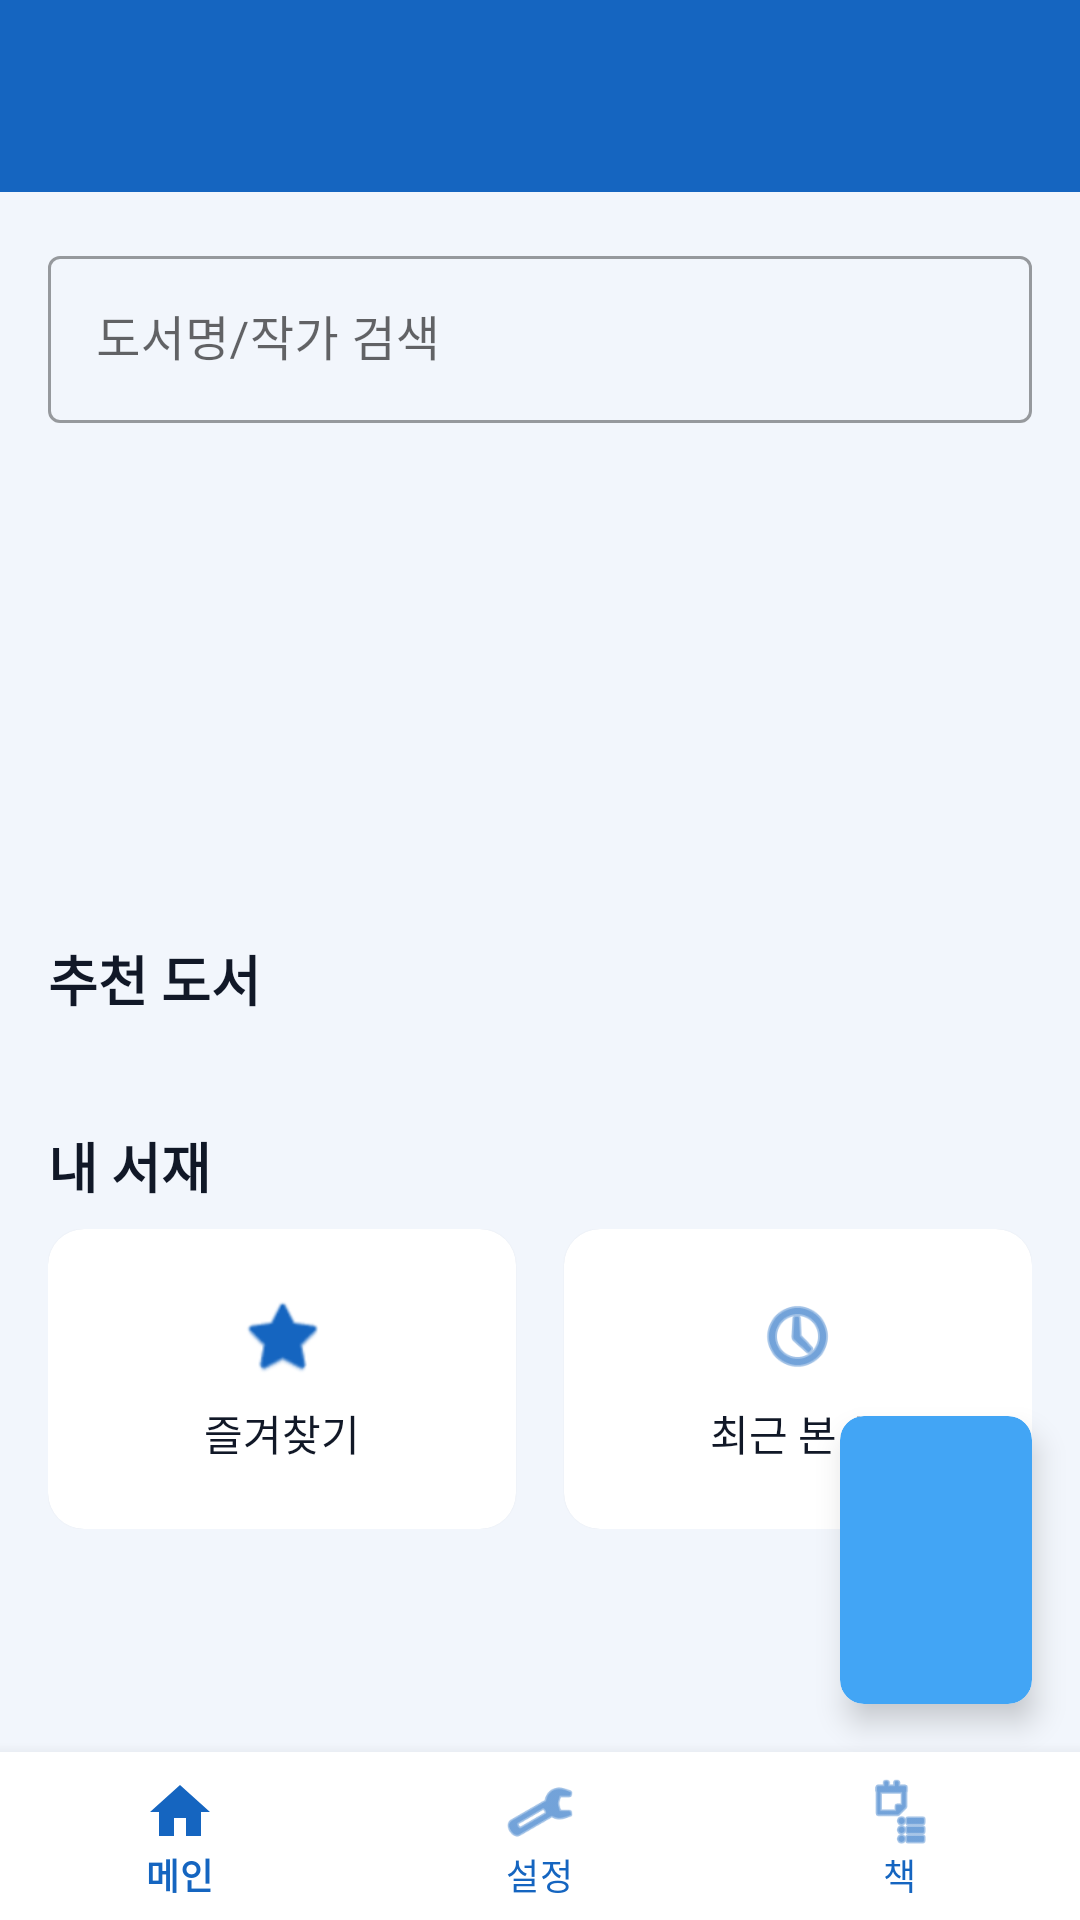

Layout XML and referenced resources for this Android screen:
<!-- AndroidManifest.xml: activity theme Theme.Dbook -->
<!-- res/layout/activity_home.xml -->
<?xml version="1.0" encoding="utf-8"?>
<LinearLayout xmlns:android="http://schemas.android.com/apk/res/android"
    xmlns:app="http://schemas.android.com/apk/res-auto"
    android:layout_width="match_parent"
    android:layout_height="match_parent"
    android:orientation="vertical"
    android:background="@color/backgroundLight">

    <com.google.android.material.appbar.MaterialToolbar
        android:id="@+id/toolbar"
        android:layout_width="match_parent"
        android:layout_height="64dp"
        android:paddingTop="12dp"
        android:background="@color/primaryBlue"
        android:title="@string/app_name"
        android:titleTextColor="@color/white" />

    <FrameLayout
        android:id="@+id/homeContentContainer"
        android:layout_width="match_parent"
        android:layout_height="0dp"
        android:layout_weight="1">

        <androidx.core.widget.NestedScrollView
            android:layout_width="match_parent"
            android:layout_height="match_parent"
            android:fillViewport="true">

            <LinearLayout
                android:layout_width="match_parent"
                android:layout_height="wrap_content"
                android:orientation="vertical"
                android:padding="16dp">

                <com.google.android.material.textfield.TextInputLayout
                    android:id="@+id/searchInputLayout"
                    style="@style/Widget.MaterialComponents.TextInputLayout.OutlinedBox"
                    android:layout_width="match_parent"
                    android:layout_height="wrap_content"
                    android:layout_marginBottom="12dp">

                    <com.google.android.material.textfield.TextInputEditText
                        android:id="@+id/editSearch"
                        android:layout_width="match_parent"
                        android:layout_height="wrap_content"
                        android:hint="@string/hint_search"
                        android:imeOptions="actionSearch"
                        android:inputType="text" />
                </com.google.android.material.textfield.TextInputLayout>

                <androidx.viewpager2.widget.ViewPager2
                    android:id="@+id/bannerPager"
                    android:layout_width="match_parent"
                    android:layout_height="140dp"
                    android:layout_marginBottom="8dp" />

                <LinearLayout
                    android:id="@+id/bannerDots"
                    android:layout_width="wrap_content"
                    android:layout_height="wrap_content"
                    android:layout_gravity="center_horizontal"
                    android:layout_marginBottom="12dp"
                    android:orientation="horizontal" />

                <TextView
                    android:id="@+id/sectionRecommendedTitle"
                    android:layout_width="wrap_content"
                    android:layout_height="wrap_content"
                    android:text="@string/title_recommended"
                    android:textColor="@color/textPrimary"
                    android:textSize="18sp"
                    android:textStyle="bold" />

                <androidx.recyclerview.widget.RecyclerView
                    android:id="@+id/recyclerRecommended"
                    android:layout_width="match_parent"
                    android:layout_height="wrap_content"
                    android:layout_marginTop="8dp"
                    android:paddingBottom="12dp"
                    android:clipToPadding="false"
                    android:overScrollMode="never" />

                <TextView
                    android:id="@+id/sectionLibraryTitle"
                    android:layout_width="wrap_content"
                    android:layout_height="wrap_content"
                    android:layout_marginTop="16dp"
                    android:text="@string/title_my_library"
                    android:textColor="@color/textPrimary"
                    android:textSize="18sp"
                    android:textStyle="bold" />

                <LinearLayout
                    android:layout_width="match_parent"
                    android:layout_height="wrap_content"
                    android:layout_marginTop="8dp"
                    android:orientation="horizontal">

                    <com.google.android.material.card.MaterialCardView
                        android:id="@+id/cardFavorites"
                        android:layout_width="0dp"
                        android:layout_height="100dp"
                        android:layout_weight="1"
                        android:layout_marginRight="8dp"
                        app:cardCornerRadius="12dp">

                        <LinearLayout
                            android:layout_width="match_parent"
                            android:layout_height="match_parent"
                            android:orientation="vertical"
                            android:gravity="center">

                            <ImageView
                                android:layout_width="28dp"
                                android:layout_height="28dp"
                                android:tint="@color/primaryBlue"
                                android:src="@android:drawable/btn_star_big_on" />

                            <TextView
                                android:layout_width="wrap_content"
                                android:layout_height="wrap_content"
                                android:layout_marginTop="8dp"
                                android:text="@string/label_favorites"
                                android:textColor="@color/textPrimary"
                                android:textSize="14sp" />
                        </LinearLayout>
                    </com.google.android.material.card.MaterialCardView>

                    <com.google.android.material.card.MaterialCardView
                        android:id="@+id/cardRecent"
                        android:layout_width="0dp"
                        android:layout_height="100dp"
                        android:layout_weight="1"
                        android:layout_marginLeft="8dp"
                        app:cardCornerRadius="12dp">

                        <LinearLayout
                            android:layout_width="match_parent"
                            android:layout_height="match_parent"
                            android:orientation="vertical"
                            android:gravity="center">

                            <ImageView
                                android:layout_width="28dp"
                                android:layout_height="28dp"
                                android:tint="@color/primaryBlue"
                                android:src="@android:drawable/ic_menu_recent_history" />

                            <TextView
                                android:layout_width="wrap_content"
                                android:layout_height="wrap_content"
                                android:layout_marginTop="8dp"
                                android:text="@string/label_recent"
                                android:textColor="@color/textPrimary"
                                android:textSize="14sp" />
                        </LinearLayout>
                    </com.google.android.material.card.MaterialCardView>
                </LinearLayout>
            </LinearLayout>
        </androidx.core.widget.NestedScrollView>

        <com.google.android.material.card.MaterialCardView
            android:id="@+id/quickReadCard"
            android:layout_width="64dp"
            android:layout_height="96dp"
            android:layout_gravity="bottom|end"
            android:layout_margin="16dp"
            android:clickable="true"
            android:focusable="true"
            app:cardCornerRadius="8dp"
            app:cardElevation="6dp">

            <ImageView
                android:id="@+id/quickReadCover"
                android:layout_width="match_parent"
                android:layout_height="match_parent"
                android:scaleType="centerCrop"
                android:background="@drawable/bg_book_placeholder" />
        </com.google.android.material.card.MaterialCardView>

    </FrameLayout>

    <com.google.android.material.bottomnavigation.BottomNavigationView
        android:id="@+id/bottomNavigation"
        android:layout_width="match_parent"
        android:layout_height="wrap_content"
        android:background="@android:color/white"
        app:menu="@menu/bottom_nav_menu"
        app:itemIconTint="@color/primaryBlue"
        app:itemTextColor="@color/primaryBlue" />

</LinearLayout>
<!-- resources referenced by this layout -->
<resources>
  <color name="backgroundLight">#F2F6FC</color>
  <color name="primaryBlue">#1565C0</color>
  <color name="textPrimary">#111827</color>
  <color name="white">#FFFFFFFF</color>
  <!-- drawable bg_book_placeholder (drawable) -->
  <?xml version="1.0" encoding="utf-8"?>
  <shape xmlns:android="http://schemas.android.com/apk/res/android" android:shape="rectangle">
      <corners android:radius="8dp" />
      <solid android:color="@color/primaryBlueLight" />
  </shape>
  <string name="app_name">D-Book</string>
  <string name="hint_search">도서명/작가 검색</string>
  <string name="label_favorites">즐겨찾기</string>
  <string name="label_recent">최근 본 책</string>
  <string name="title_my_library">내 서재</string>
  <string name="title_recommended">추천 도서</string>
  <style name="Theme.Dbook" parent="Theme.MaterialComponents.DayNight.NoActionBar">
          
          <item name="colorPrimary">@color/primaryBlue</item>
          <item name="colorPrimaryVariant">@color/primaryBlueDark</item>
          <item name="colorSecondary">@color/primaryBlueLight</item>
  
          
          <item name="android:statusBarColor">@color/primaryBlueDark</item>
  
          
          <item name="android:textColor">@color/textPrimary</item>
          <item name="android:windowBackground">@color/backgroundLight</item>
          <item name="backgroundColor">@color/backgroundLight</item>
  
          
          <item name="android:navigationBarColor">@color/white</item>
          <item name="android:category">@color/categoryLight</item>
      </style>
  <color name="primaryBlueLight">#42A5F5</color>
  <color name="primaryBlueDark">#0D47A1</color>
  <color name="categoryLight">#BDBDBD</color>
</resources>
